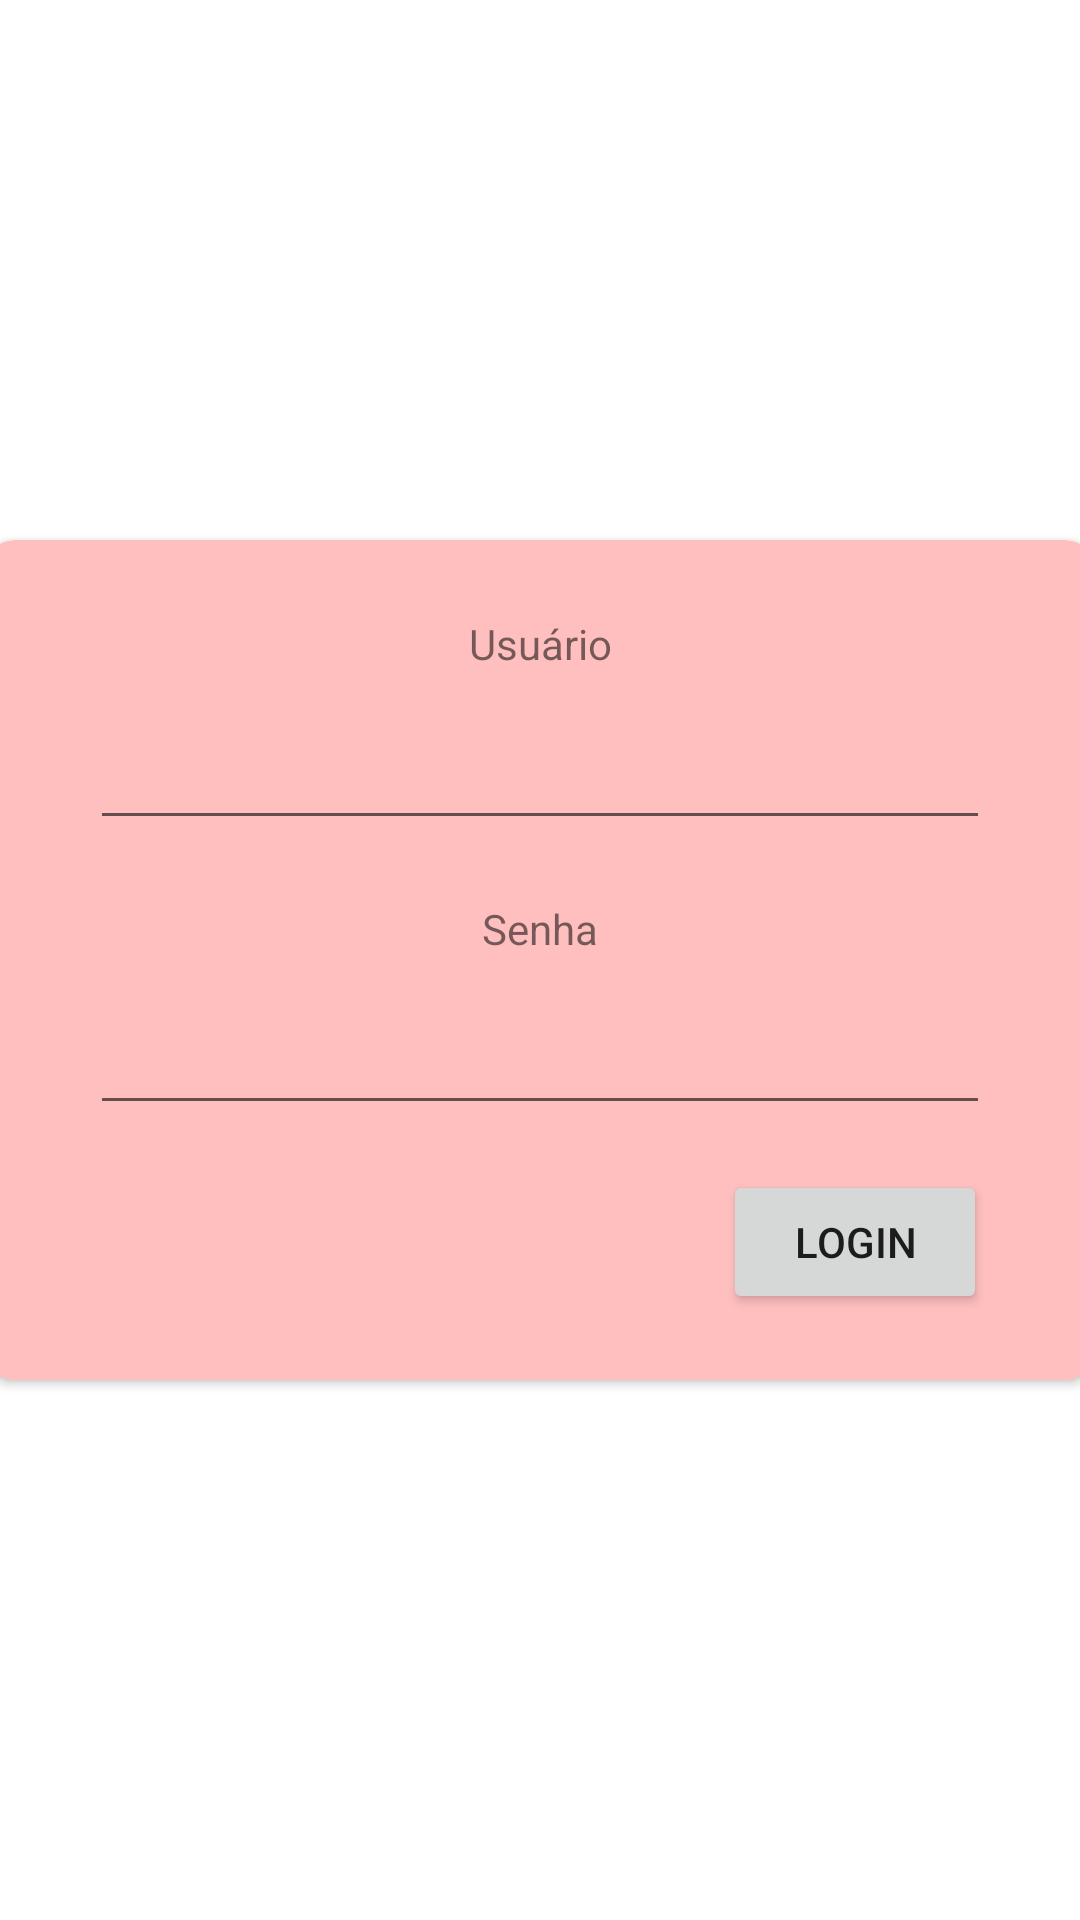

Layout XML and referenced resources for this Android screen:
<!-- AndroidManifest.xml: application theme Theme.PetShopBoyz_ProgMobile_Univali -->
<!-- res/layout/activity_main.xml -->
<?xml version="1.0" encoding="utf-8"?>
<LinearLayout xmlns:android="http://schemas.android.com/apk/res/android"
    xmlns:app="http://schemas.android.com/apk/res-auto"
    xmlns:tools="http://schemas.android.com/tools"
    android:layout_width="match_parent"
    android:layout_height="match_parent"
    android:orientation="vertical"
    tools:context=".MainActivity">


    <FrameLayout
        android:id="@+id/loginArea"
        android:layout_width="match_parent"
        android:layout_height="match_parent"
        android:layout_weight="10"
        >

        <androidx.cardview.widget.CardView
            android:layout_width="370dp"
            android:layout_height="280dp"
            android:layout_gravity="center"
            android:backgroundTint="@color/pink_primary_variant"
            app:cardCornerRadius="10dp">


            <TextView
                android:id="@+id/textView4"
                android:layout_width="100dp"
                android:layout_height="20dp"
                android:layout_gravity="center_horizontal"
                android:layout_marginTop="25dp"
                android:text="Usuário"
                android:textAlignment="center" />


            <EditText
                android:id="@+id/editTextTextPersonName"
                android:layout_width="300dp"
                android:layout_height="50dp"
                android:layout_gravity="center_horizontal"
                android:layout_marginTop="50dp"
                android:layout_weight="5"
                android:ems="10"
                android:inputType="textPersonName"
                android:textFontWeight="@integer/material_motion_duration_short_2" />


            <TextView
                android:id="@+id/textView4"
                android:layout_width="100dp"
                android:layout_height="20dp"
                android:layout_gravity="center_horizontal"
                android:layout_marginTop="120dp"
                android:text="Senha"
                android:textAlignment="center"/>

            <EditText
                android:id="@+id/editTextTextPassword"
                android:layout_width="300dp"
                android:layout_height="50dp"
                android:layout_gravity="center_horizontal"
                android:layout_marginTop="145dp"
                android:layout_weight="5"
                android:ems="10"
                android:inputType="textPassword" />

            <Button
                android:id="@+id/button"
                android:layout_width="wrap_content"
                android:layout_height="wrap_content"
                android:layout_gravity="center_horizontal"
                android:layout_marginLeft="105dp"
                android:layout_marginTop="210dp"
                android:layout_weight="5"
                android:text="Login" />



        </androidx.cardview.widget.CardView>


    </FrameLayout>


</LinearLayout>
<!-- resources referenced by this layout -->
<resources>
  <color name="pink_primary_variant">#ffbfbf</color>
  <style name="Theme.PetShopBoyz_ProgMobile_Univali" parent="Theme.MaterialComponents.DayNight.NoActionBar">
          
          <item name="colorPrimary">@color/pink_primary</item>
          <item name="colorPrimaryVariant">@color/pink_primary_variant</item>
          <item name="colorOnPrimary">@color/white</item>
          
          <item name="colorSecondary">@color/teal_200</item>
          <item name="colorSecondaryVariant">@color/teal_700</item>
          <item name="colorOnSecondary">@color/black</item>
          
          <item name="android:statusBarColor" tools:targetApi="l">?attr/colorPrimaryVariant</item>
          
      </style>
  <color name="pink_primary">#FFA4A4</color>
  <color name="white">#FFFFFFFF</color>
  <color name="teal_200">#FF03DAC5</color>
  <color name="teal_700">#FF018786</color>
  <color name="black">#FF000000</color>
</resources>
